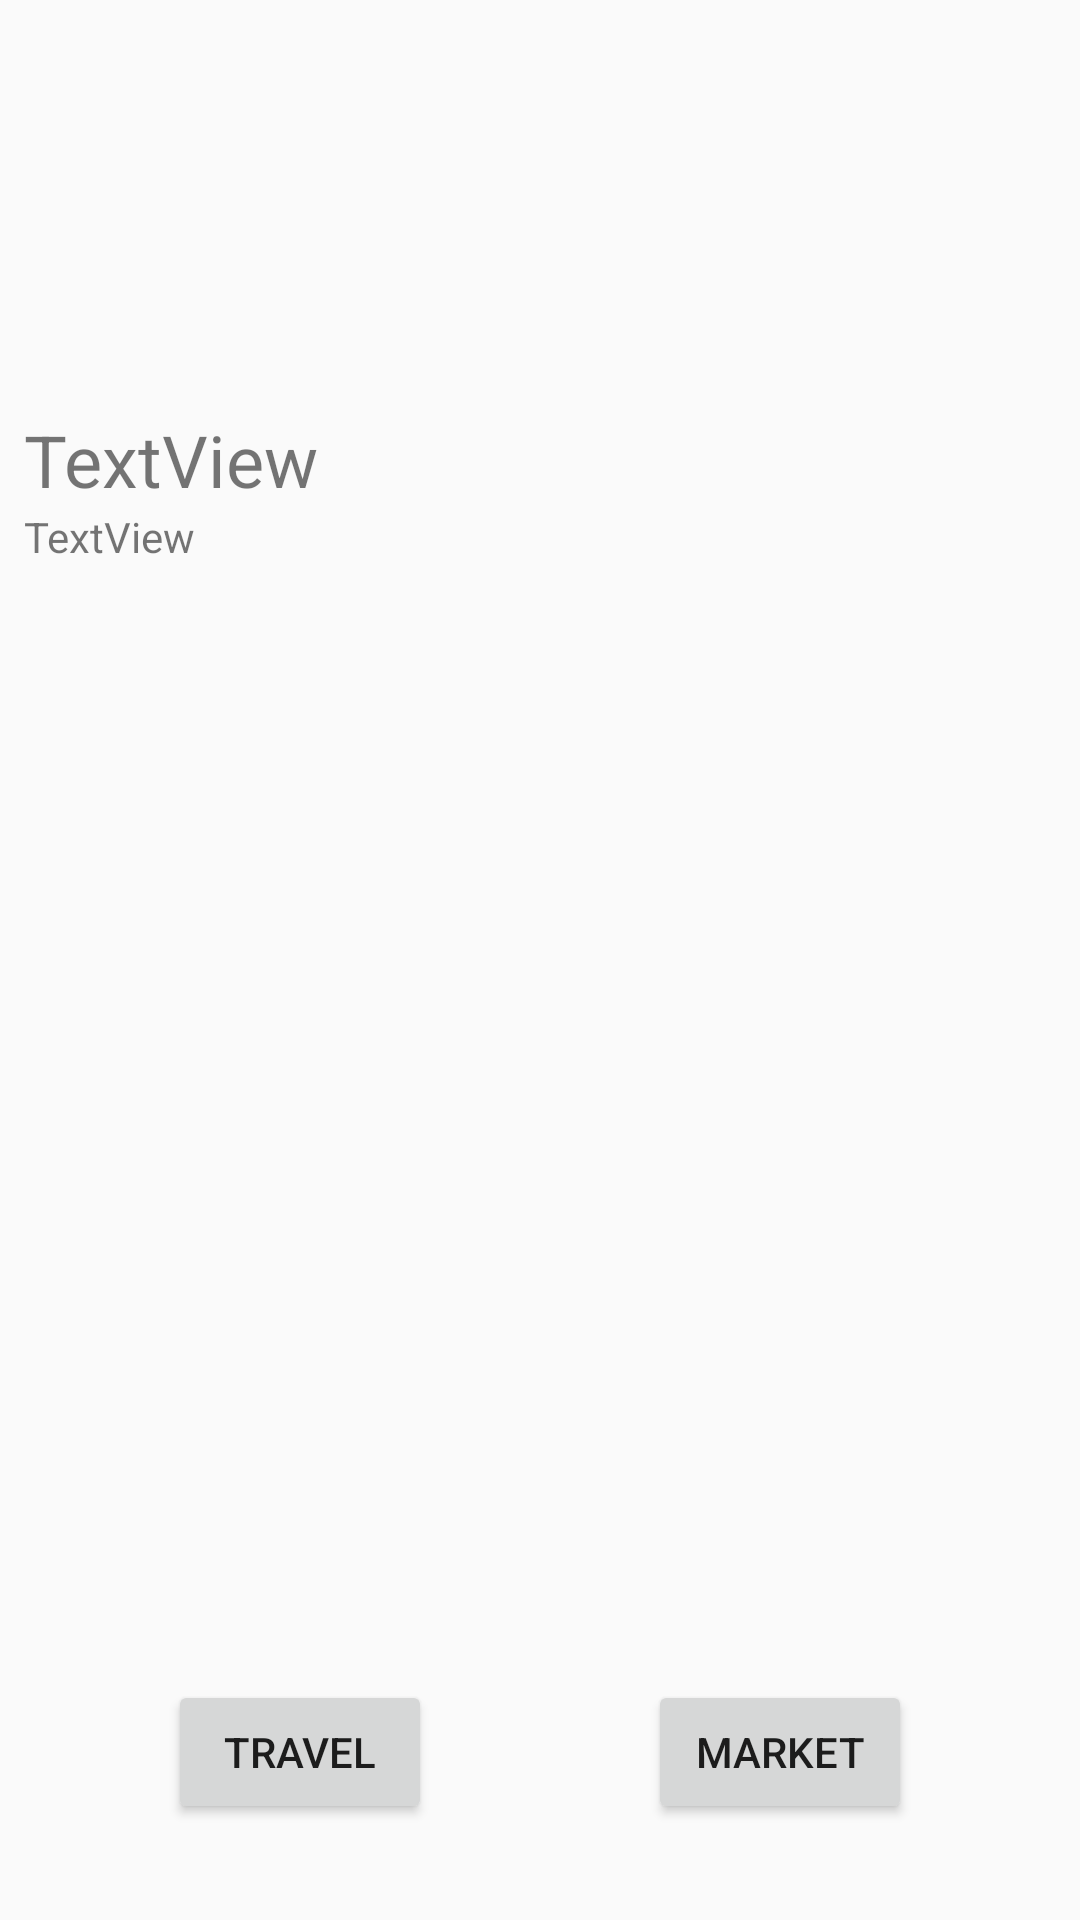

This screen was rendered from an Android layout file. Write that file and the resources it references.
<!-- AndroidManifest.xml: application theme AppTheme -->
<!-- res/layout/content_planet.xml -->
<?xml version="1.0" encoding="utf-8"?>
<android.support.constraint.ConstraintLayout xmlns:android="http://schemas.android.com/apk/res/android"
    xmlns:app="http://schemas.android.com/apk/res-auto"
    xmlns:tools="http://schemas.android.com/tools"
    android:layout_width="match_parent"
    android:layout_height="match_parent"
    app:layout_behavior="@string/appbar_scrolling_view_behavior"
    tools:context="com.cs2340.teama.views.PlanetActivity"
    tools:showIn="@layout/activity_planet">

    <ScrollView
        android:layout_width="match_parent"
        android:layout_height="415dp"
        android:layout_marginStart="8dp"
        android:layout_marginEnd="8dp"
        android:layout_marginBottom="8dp"
        app:layout_constraintBottom_toTopOf="@+id/planet_trade"
        app:layout_constraintEnd_toEndOf="parent"
        app:layout_constraintStart_toStartOf="parent">

        <LinearLayout
            android:layout_width="match_parent"
            android:layout_height="wrap_content"
            android:orientation="vertical">

            <TextView
                android:id="@+id/planet_name"
                android:layout_width="match_parent"
                android:layout_height="wrap_content"
                android:text="TextView"
                android:textSize="24sp" />

            <TextView
                android:id="@+id/planet_info"
                android:layout_width="match_parent"
                android:layout_height="wrap_content"
                android:text="TextView" />
        </LinearLayout>
    </ScrollView>

    <Button
        android:id="@+id/planet_trade"
        android:layout_width="wrap_content"
        android:layout_height="wrap_content"
        android:layout_marginEnd="56dp"
        android:layout_marginBottom="32dp"
        android:text="Market"
        app:layout_constraintBottom_toBottomOf="parent"
        app:layout_constraintEnd_toEndOf="parent" />

    <Button
        android:id="@+id/button2"
        android:layout_width="wrap_content"
        android:layout_height="wrap_content"
        android:layout_marginStart="56dp"
        android:text="Travel"
        app:layout_constraintStart_toStartOf="parent"
        app:layout_constraintTop_toTopOf="@+id/planet_trade" />
</android.support.constraint.ConstraintLayout>
<!-- res/layout/activity_planet.xml (included above) -->
<?xml version="1.0" encoding="utf-8"?>
<android.support.design.widget.CoordinatorLayout xmlns:android="http://schemas.android.com/apk/res/android"
    xmlns:app="http://schemas.android.com/apk/res-auto"
    xmlns:tools="http://schemas.android.com/tools"
    android:layout_width="match_parent"
    android:layout_height="match_parent"
    tools:context="com.cs2340.teama.views.PlanetActivity">

    <android.support.design.widget.AppBarLayout
        android:layout_width="match_parent"
        android:layout_height="wrap_content"
        android:theme="@style/AppTheme.AppBarOverlay">

        <TextView
            android:layout_width="match_parent"
            android:layout_height="match_parent"
            android:text="You Are On"
            android:textAlignment="center"
            android:textColor="@android:color/white"
            android:textSize="36sp"
            android:textStyle="bold" />

    </android.support.design.widget.AppBarLayout>

    <include layout="@layout/content_planet" />

</android.support.design.widget.CoordinatorLayout>
<!-- resources referenced by this layout -->
<resources>
  <style name="AppTheme.AppBarOverlay" parent="ThemeOverlay.AppCompat.Dark.ActionBar" />
  <style name="AppTheme" parent="Theme.AppCompat.Light.NoActionBar">
          
          <item name="colorPrimary">@color/colorPrimary</item>
          <item name="colorPrimaryDark">@color/colorPrimaryDark</item>
          <item name="colorAccent">@color/colorAccent</item>
      </style>
  <!-- not gathered from this repository: default colours our renderer supplied (Android Studio template values) -->
  <color name="colorPrimary">#FF6200EE</color>
  <color name="colorPrimaryDark">#FF3700B3</color>
  <color name="colorAccent">#FF03DAC5</color>
</resources>
